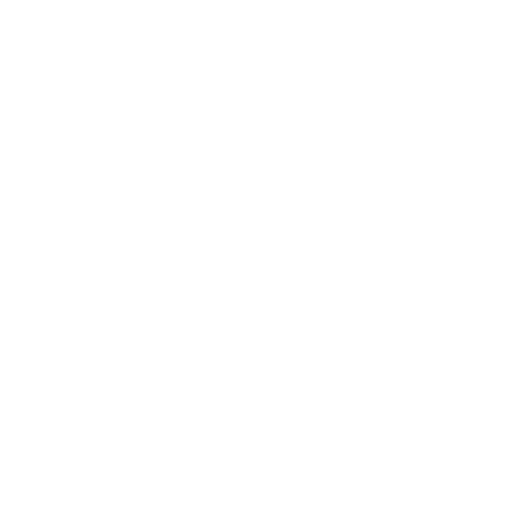
t = 0.00 s
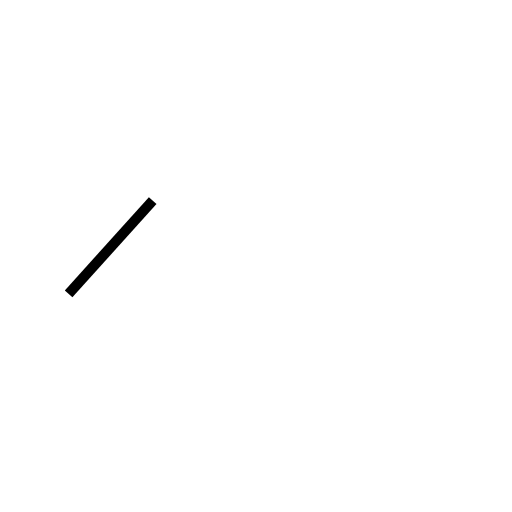
t = 0.37 s
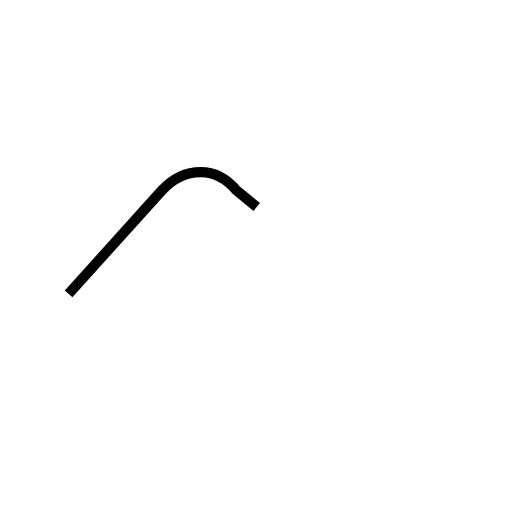
t = 0.74 s
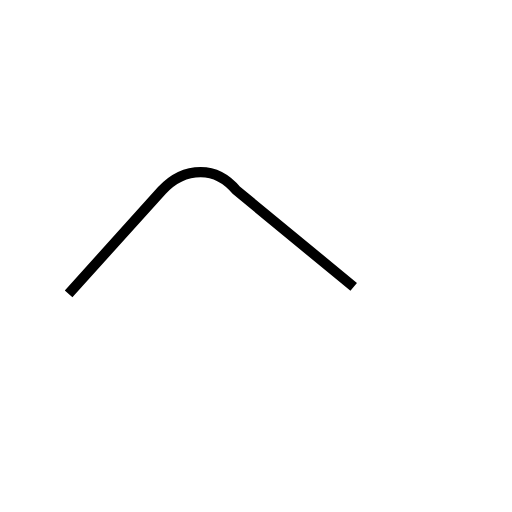
t = 1.10 s
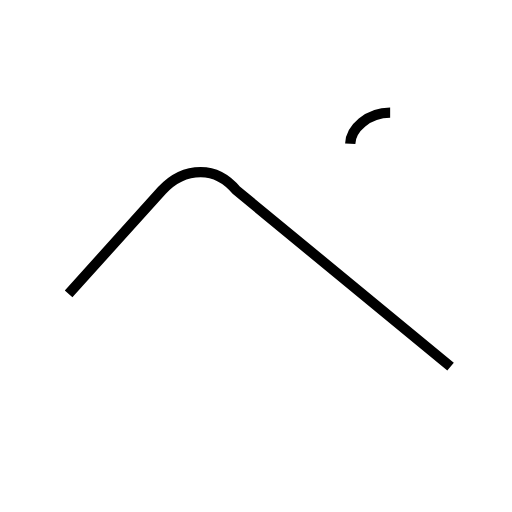
t = 1.63 s
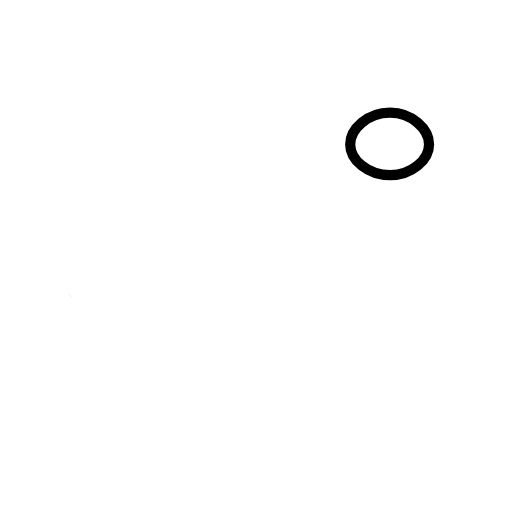
t = 2.12 s

The animated SVG that drew these frames (rendered in a browser with its animation timeline set to each time). Animation: 2 SMIL elements (animate=2); one cycle of 2.12 s.

<?xml version='1.0' encoding='utf-8'?>
<svg viewBox="0.0 -6.0 50.0 50.0" version="1.1" xmlns="http://www.w3.org/2000/svg"><rect x="-1000" y="-1000" width="2000" height="2000" stroke="white" fill="white" /><g style="fill:none;stroke:#000000;stroke-width:1"><path d="M 6.7 -15.3 L 15.8 -25.4 C 16.9 -26.6 18.2 -27.2 19.6 -27.2 C 20.9 -27.2 22.1 -26.6 23.1 -25.4 L 44.0 -8.2 " transform="translate(0.0 38.0)" stroke-dasharray="49.06690346569509" stroke-dashoffset="49.06690346569509"><animate attributeName="stroke-dashoffset" from="49.06690346569509" to="0" dur="1.4720071039708527s" begin="0s; anim_end.end" fill="freeze" id="anim0" /></path><path d="M 38.1 -33.0 C 35.9 -33.0 34.2 -31.4 34.2 -29.9 C 34.2 -28.4 35.9 -26.9 38.1 -26.9 C 40.2 -26.9 41.9 -28.4 41.9 -29.9 C 41.9 -31.4 40.2 -33.0 38.1 -33.0 Z" transform="translate(0.0 38.0)" stroke-dasharray="21.594885086905975" stroke-dashoffset="21.594885086905975"><animate attributeName="stroke-dashoffset" from="21.594885086905975" to="0" dur="0.6478465526071793s" begin="anim0.end" fill="freeze" id="anim_end" /></path></g></svg>
